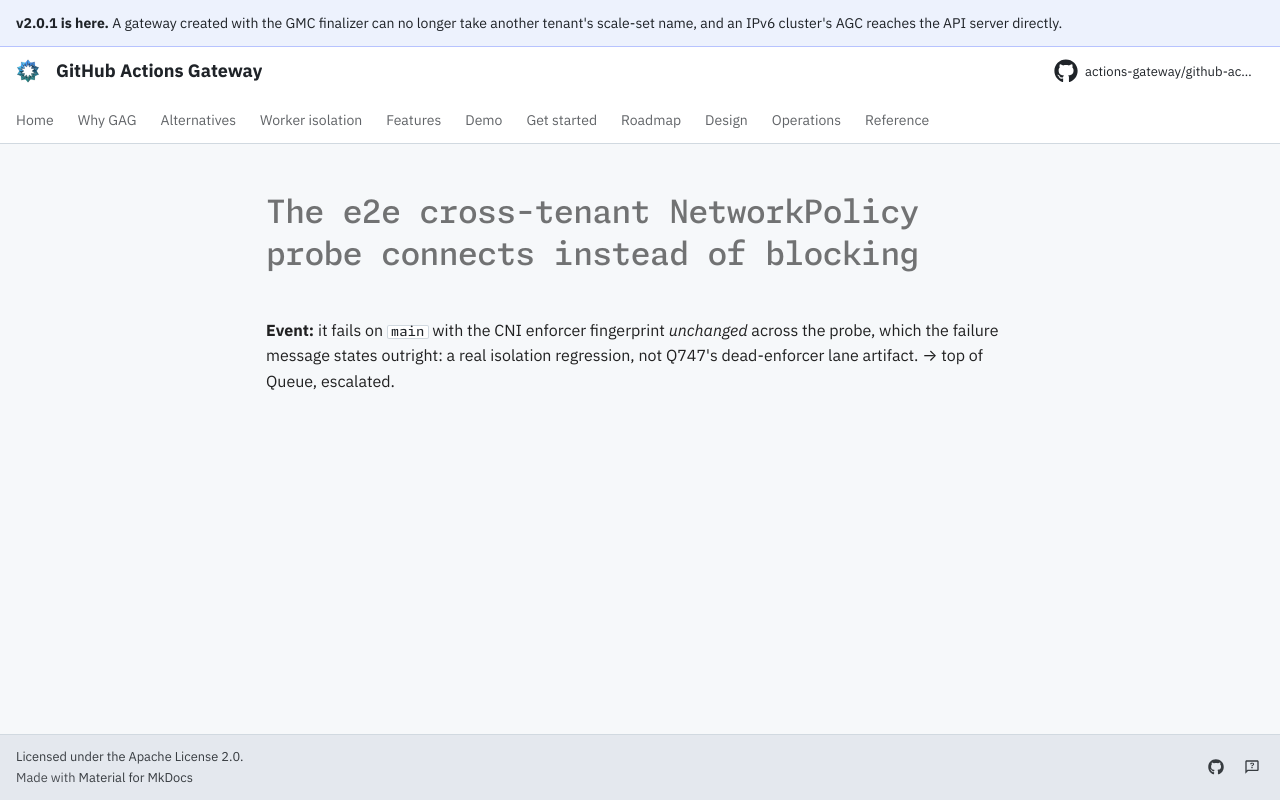

repository: actions-gateway/github-actions-gateway · page: dev/queue/Q747/index.html · generator: mkdocs

---
id: Q747
rank: b34
labels:
    - flake
    - tests
    - security
status: deferred
size: S
target: ../plan/q300-gmc-kindnet-e2e-flake.md#2026-08-08-q747-the-enforcer-was-not-starved-it-was-absent
---

# The e2e cross-tenant NetworkPolicy probe connects instead of blocking

**Event:** it fails on `main` with the CNI enforcer fingerprint *unchanged* across the probe, which the failure message states outright: a real isolation regression, not Q747's dead-enforcer lane artifact. → top of Queue, escalated.
